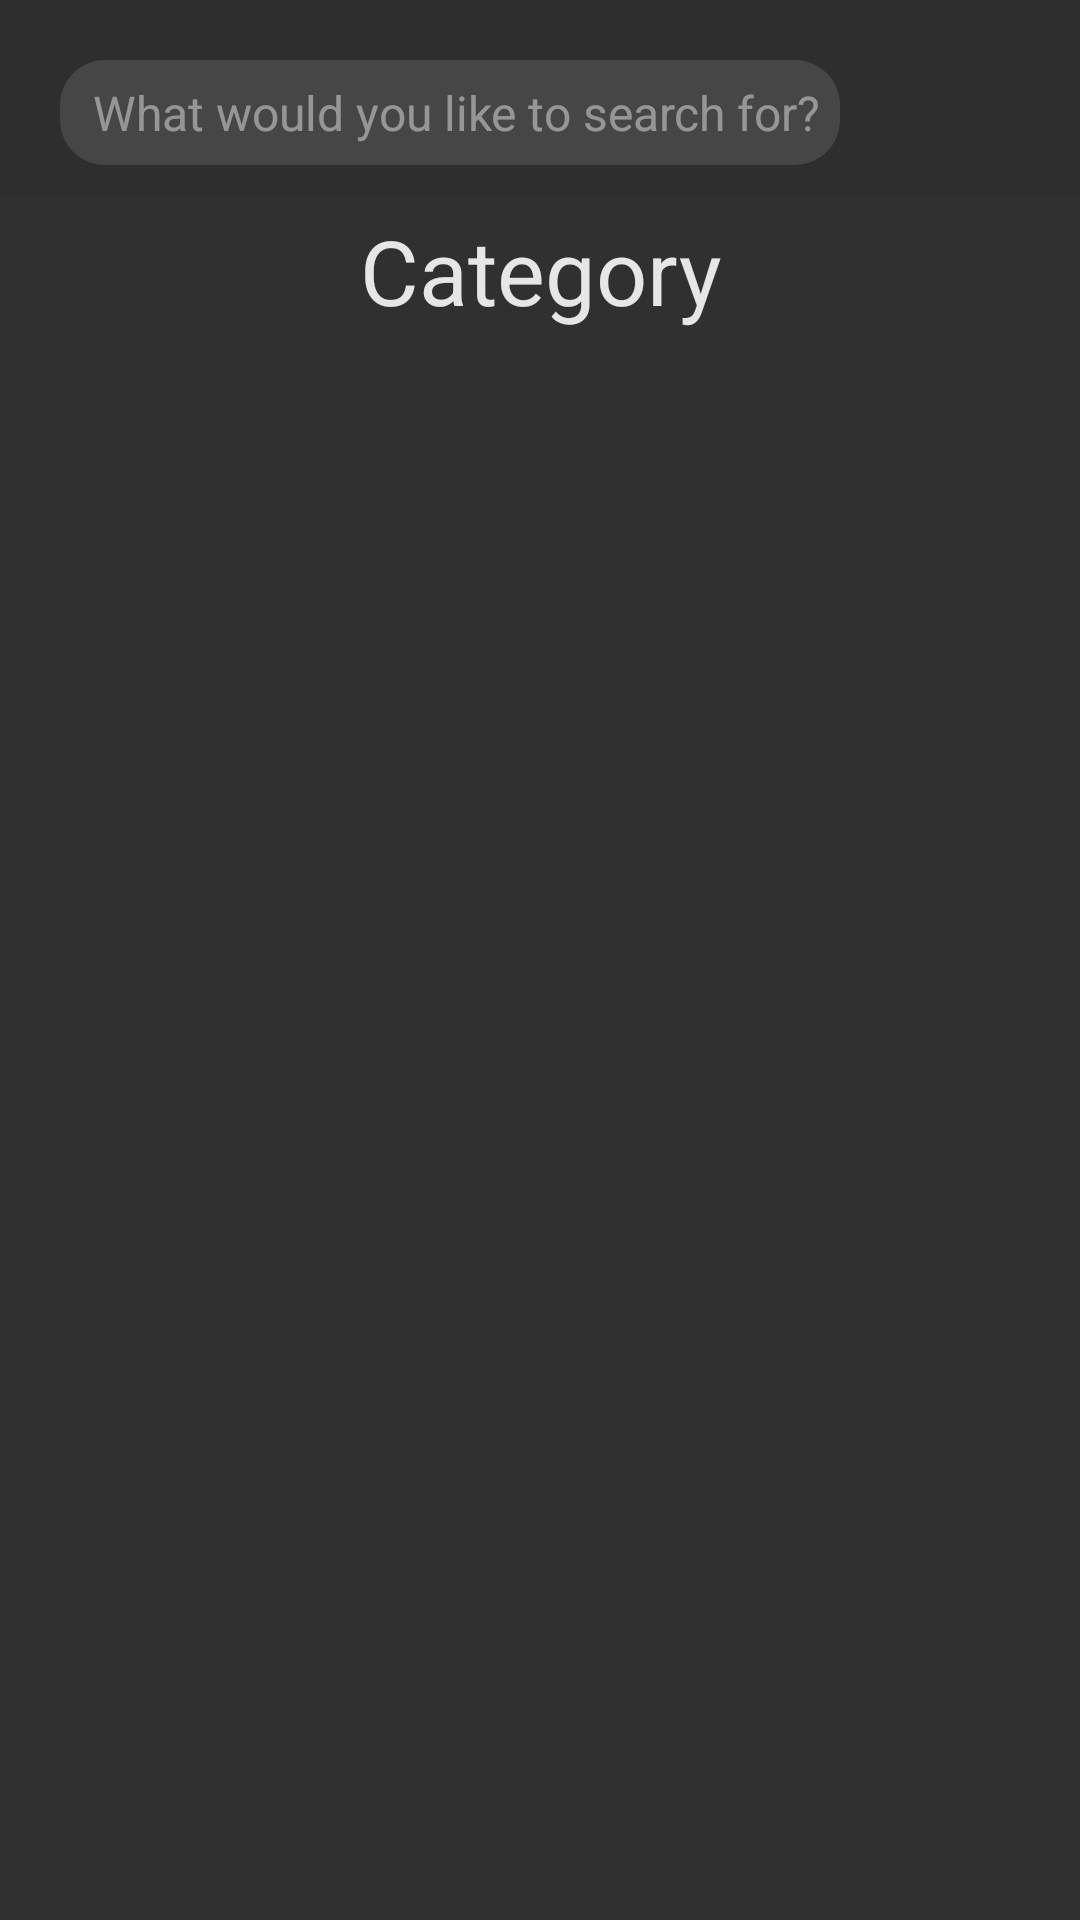

Write the Android layout XML for this screen, with the resource values it uses.
<!-- AndroidManifest.xml: application theme Theme.AppCompat -->
<!-- res/layout/activity_admin_view.xml -->
<?xml version="1.0" encoding="utf-8"?>
<RelativeLayout
    xmlns:android="http://schemas.android.com/apk/res/android"
    xmlns:app="http://schemas.android.com/apk/res-auto"
    xmlns:tools="http://schemas.android.com/tools"
    android:layout_width="match_parent"
    android:layout_height="match_parent"
    tools:context=".AdminViewActivity">

    <com.google.android.material.appbar.AppBarLayout
        android:layout_width="match_parent"
        android:layout_height="wrap_content"
        android:fitsSystemWindows="true"
        android:background="@color/searchBar"
        android:theme="@style/ThemeOverlay.AppCompat.Dark.ActionBar"
        android:paddingBottom="10dp">


        <ScrollView
            android:layout_width="match_parent"
            android:layout_height="match_parent">

            <RelativeLayout
                android:layout_width="match_parent"
                android:layout_height="wrap_content"
                android:focusable="true"
                android:focusableInTouchMode="true"
                android:gravity="top">


                <EditText
                    android:id="@+id/etSearch"
                    style="@style/defaultEditText"
                    android:layout_width="match_parent"
                    android:layout_marginLeft="20dp"
                    android:layout_marginRight="80dp"
                    android:hint=" What would you like to search for?"
                    android:textSize="16dp" />

                <Button
                    android:id="@+id/btnSearch"
                    android:layout_alignParentRight="true"
                    android:layout_width="36dp"
                    android:layout_height="36dp"
                    android:layout_marginTop="20dp"
                    android:layout_marginRight="20dp"
                    android:onClick="searchOnClick"
                    android:background="@drawable/ic_search_white_24dp" />

            </RelativeLayout>
        </ScrollView>
    </com.google.android.material.appbar.AppBarLayout>

    

    <RelativeLayout
        android:layout_width="match_parent"
        android:layout_height="wrap_content"
        android:layout_marginTop="70dp"
        android:gravity="center"
        android:orientation="vertical"
        android:paddingBottom="20dp">

        <TextView
            android:id="@+id/tvTitle"
            style="@style/TitleStyle"
            android:layout_width="match_parent"
            android:layout_height="wrap_content"
            android:text="Category"
            android:textAlignment="center"/>

        <ListView
            android:layout_width="match_parent"
            android:layout_height="wrap_content"
            android:id="@+id/lvCat"
            android:background="@color/itemBackground"
            android:dividerHeight="10dp"
            android:layout_marginTop="20dp"
            android:layout_below="@+id/tvTitle"
            android:divider="@color/background">
        </ListView>
        <TextView
            android:id="@+id/tvNotFound"
            android:layout_width="match_parent"
            android:layout_height="wrap_content"
            android:layout_below="@+id/lvCat"
            android:textAlignment="center"
            android:visibility="gone"
            android:text="Seems we couldn't find anything">

        </TextView>

    </RelativeLayout>
</RelativeLayout>
<!-- resources referenced by this layout -->
<resources>
  <color name="background">#2e2e2e</color>
  <color name="itemBackground">#00BCD4</color>
  <color name="searchBar">#2e2e2e</color>
  <style name="TitleStyle" parent="Theme.AppCompat.Light.DarkActionBar">
          <item name="android:textColor">@color/defaultText</item>
          <item name="android:textSize">30dp</item>
      </style>
  <style name="defaultEditText" parent="Theme.AppCompat.Light.DarkActionBar">
          <item name="android:textColor">@color/defaultText</item>
          <item name="android:textSize">20dp</item>
          <item name="android:layout_marginTop">20dp</item>
          <item name="android:layout_width">match_parent</item>
          <item name="android:layout_height">35dp</item>
          <item name="android:background">@drawable/roundededittext</item>
          <item name="android:ems">10</item>
          <item name="android:textAlignment">center</item>
          <item name="android:textCursorDrawable">@null</item>
          <item name="android:textColorHint">@drawable/selector</item>
      </style>
  <color name="defaultText">#e6e6e6</color>
  <!-- drawable roundededittext (drawable) -->
  <?xml version="1.0" encoding="utf-8"?>
  <shape xmlns:android="http://schemas.android.com/apk/res/android"
      android:shape="rectangle" android:padding="10dp">
      <solid android:color="@color/editText"/>
      <corners
          android:bottomRightRadius="15dp"
          android:bottomLeftRadius="15dp"
          android:topLeftRadius="15dp"
          android:topRightRadius="15dp"/>
  
  </shape>
  <!-- drawable selector (drawable) -->
  <?xml version="1.0" encoding="utf-8"?>
  <selector xmlns:android="http://schemas.android.com/apk/res/android">
      <item android:state_focused="true" android:color="@android:color/transparent" />
      <item android:color="@color/hintText" />
  </selector>
  <color name="editText">#1DFFFFFF</color>
  <color name="hintText">#80E6E6E6</color>
</resources>
